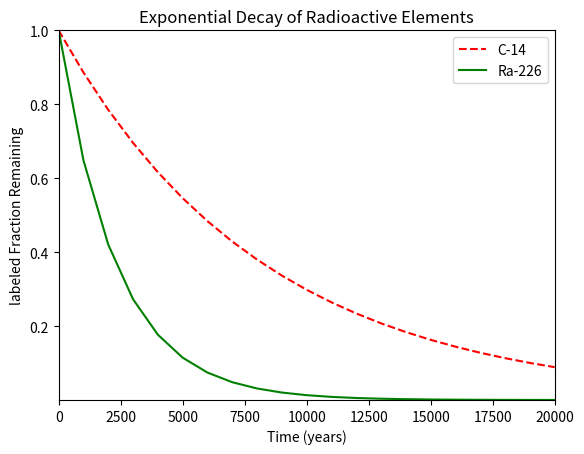

This chart was generated by the following Python code:
#!/usr/bin/env python3
import numpy as np
import matplotlib.pyplot as plt

x = np.arange(0, 21000, 1000)
r = np.log(0.5)
t1 = 5730
t2 = 1600
y1 = np.exp((r / t1) * x)
y2 = np.exp((r / t2) * x)

# plotting
plt.plot(x, y1, 'r--', c='red', label='C-14')
plt.plot(x, y2, c='green', label='Ra-226')
plt.xlim(x[0], x[-1])
plt.ylim(min(y1[-1], y2[-1]), y1[0])
plt.legend()
plt.xlabel("Time (years)")
plt.ylabel("labeled Fraction Remaining")
plt.title("Exponential Decay of Radioactive Elements")
plt.show()
